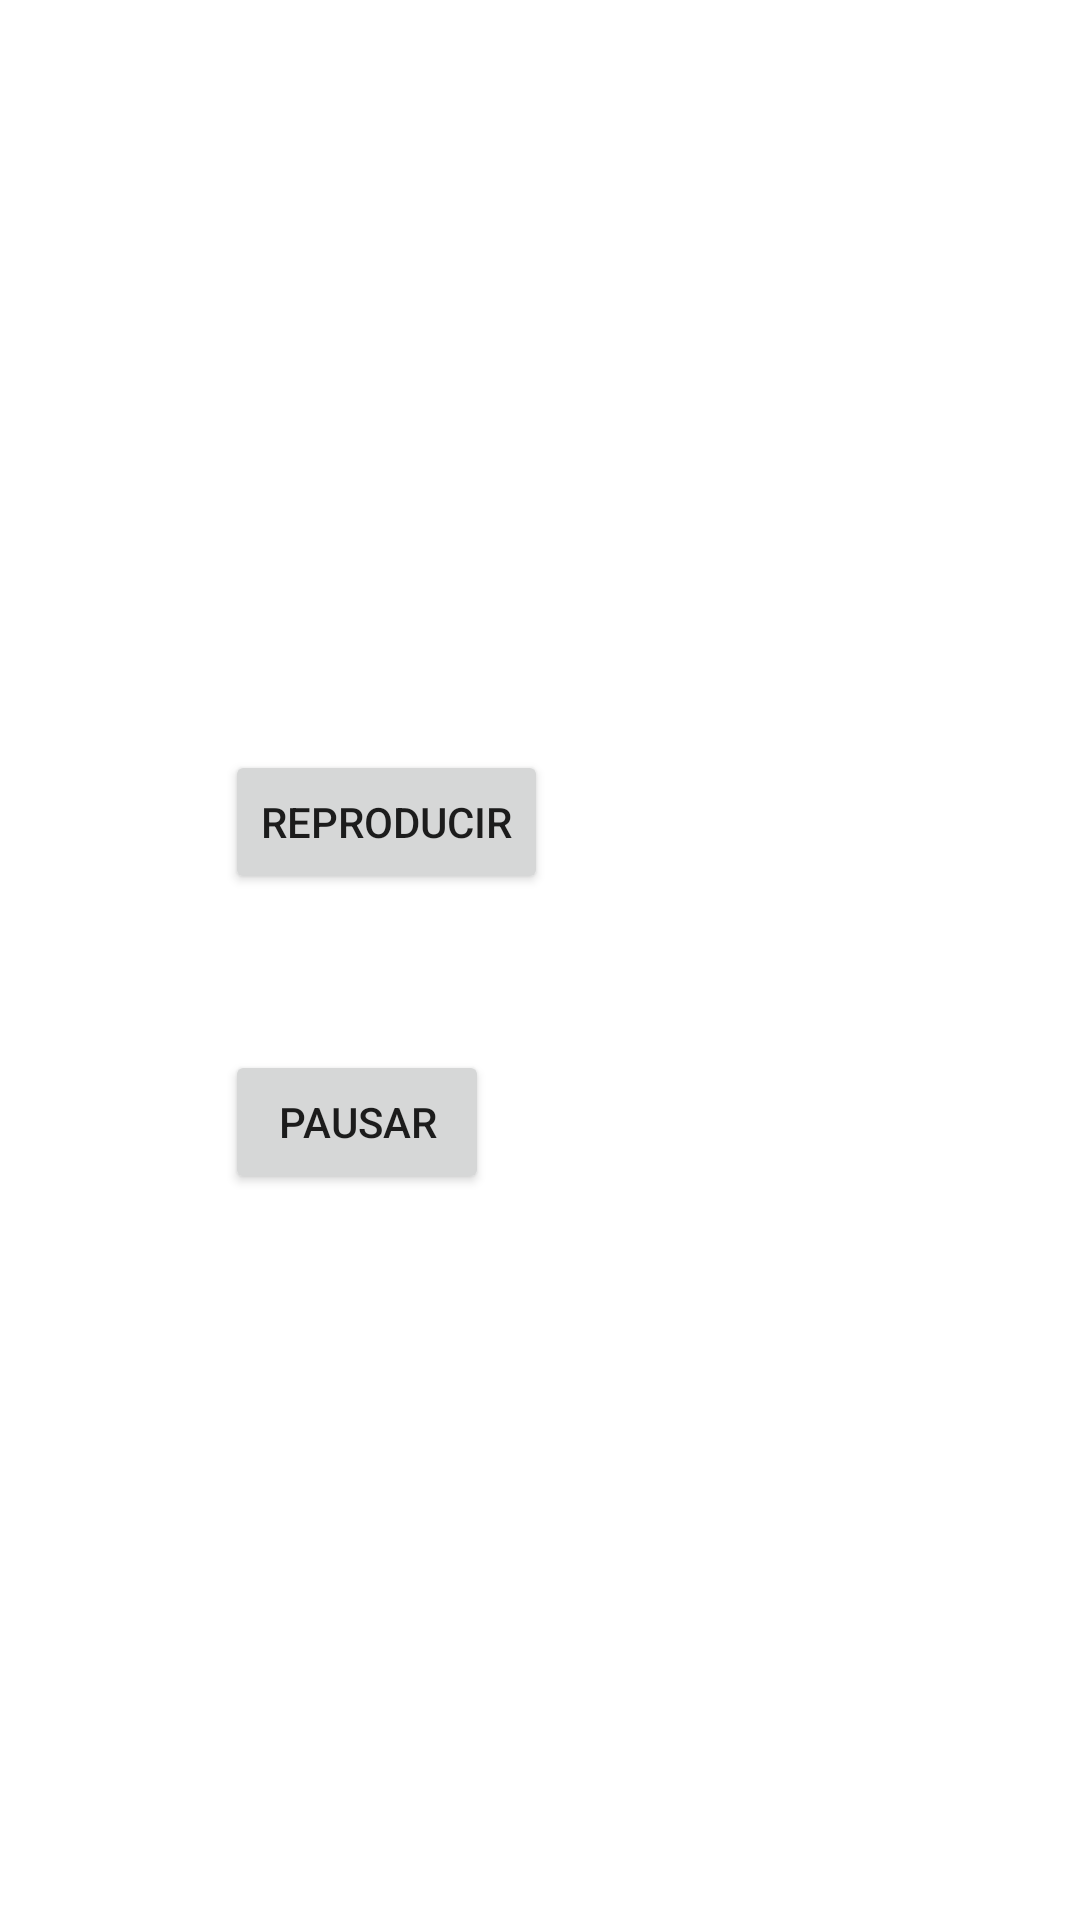

The Android layout XML behind this screen, and the referenced resources:
<!-- AndroidManifest.xml: application theme Theme.TPAnexoC -->
<!-- res/layout/fragment_reproductor.xml -->
<?xml version="1.0" encoding="utf-8"?>
<FrameLayout xmlns:android="http://schemas.android.com/apk/res/android"
    xmlns:tools="http://schemas.android.com/tools"
    android:layout_width="match_parent"
    android:layout_height="match_parent"
    xmlns:app="http://schemas.android.com/apk/res-auto"
    tools:context=".ReproductorFragment">

    <Button
        android:id="@+id/btnReproducir"
        android:layout_width="wrap_content"
        android:layout_height="wrap_content"
        android:layout_marginTop="250dp"
        android:layout_marginLeft="75dp"
        android:text="Reproducir" />

    <Button
        android:id="@+id/btnPausar"
        android:layout_width="wrap_content"
        android:layout_height="wrap_content"
        android:layout_marginTop="350dp"
        android:layout_marginLeft="75dp"
        android:text="Pausar" />


</FrameLayout>
<!-- resources referenced by this layout -->
<resources>
  <style name="Theme.TPAnexoC" parent="Theme.MaterialComponents.DayNight.DarkActionBar">
          
          <item name="colorPrimary">@color/purple_500</item>
          <item name="colorPrimaryVariant">@color/purple_700</item>
          <item name="colorOnPrimary">@color/white</item>
          
          <item name="colorSecondary">@color/teal_200</item>
          <item name="colorSecondaryVariant">@color/teal_700</item>
          <item name="colorOnSecondary">@color/black</item>
          
          <item name="android:statusBarColor">?attr/colorPrimaryVariant</item>
          
          <item name="windowActionBar">false</item>
          <item name="windowNoTitle">true</item>
      </style>
  <!-- not gathered from this repository: default colours our renderer supplied (Android Studio template values) -->
  <color name="purple_500">#FF6200EE</color>
  <color name="purple_700">#FF3700B3</color>
  <color name="teal_200">#FF03DAC5</color>
  <color name="teal_700">#FF018786</color>
  <color name="black">#FF000000</color>
  <color name="white">#FFFFFFFF</color>
</resources>
